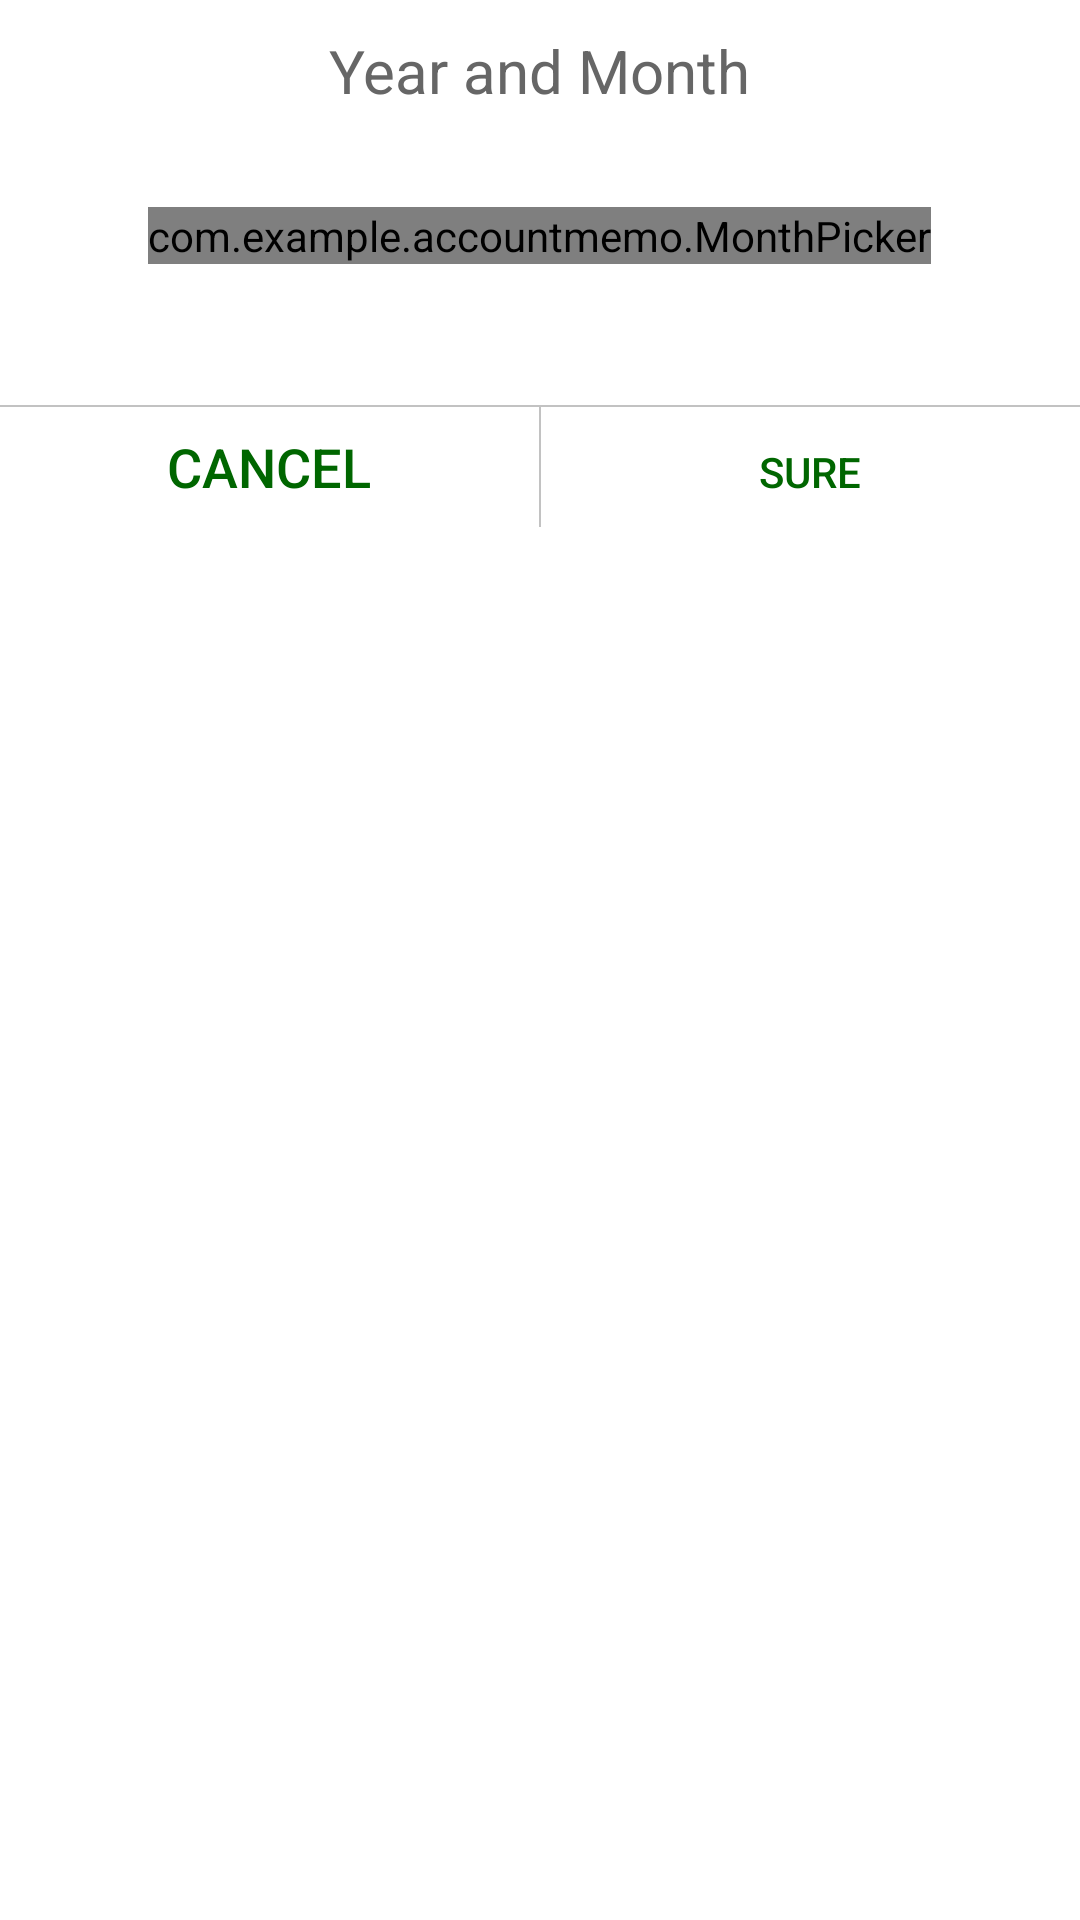

Layout XML and referenced resources for this Android screen:
<!-- AndroidManifest.xml: application theme Theme.AccountMemo -->
<!-- res/layout/datepickerdialog.xml -->
<?xml version="1.0" encoding="utf-8"?>
<LinearLayout xmlns:android="http://schemas.android.com/apk/res/android"
    android:layout_width="match_parent"
    android:layout_height="match_parent"
    android:background="@drawable/dialog_shape_bg"
    android:layout_margin="10dp"
    android:padding="0dp"
    android:orientation="vertical">
    <TextView
        android:id="@+id/tv_title"
        android:layout_width="wrap_content"
        android:layout_height="wrap_content"
        android:text="@string/year_and_month"
        android:textSize="20sp"
        android:textColor="#666666"
        android:layout_marginTop="10dp"
        android:layout_gravity="center" />
    <com.example.accountmemo.MonthPicker
        android:id="@+id/month_picker"
        android:layout_width="wrap_content"
        android:layout_height="wrap_content"
        android:layout_gravity="center"
        android:layout_margin="32dp"
        android:calendarViewShown="false"
        android:datePickerMode="spinner"/>
    <View
        android:layout_width="match_parent"
        android:layout_height="0.5dp"
        android:layout_marginTop="15dp"
        android:background="#C2C2C2" />

    <LinearLayout
        android:layout_width="match_parent"
        android:layout_height="wrap_content"
        android:layout_marginTop="0dp"
        android:orientation="horizontal">
        <Button
            android:id="@+id/btn_left"
            android:layout_width="0dp"
            android:layout_height="40dp"
            style="android:attr/buttonBarButtonStyle"
            android:text="@string/Cancel"
            android:textSize="18sp"
            android:background="@android:color/transparent"
            android:textColor="#006600"
            android:layout_weight="1"
            />

        <View
            android:layout_width="0.5dip"
            android:layout_height="match_parent"
            android:background="#C2C2C2"
            android:layout_gravity="center_horizontal" />

        <Button
            android:id="@+id/btn_right"
            android:layout_width="0dp"
            android:layout_height="40dp"
            style="android:attr/buttonBarButtonStyle"
            android:text="@string/sure"
            android:background="@android:color/transparent"
            android:textColor="#006600"
            android:layout_weight="1"
            />
    </LinearLayout>
</LinearLayout>
<!-- resources referenced by this layout -->
<resources>
  <!-- drawable dialog_shape_bg (drawable) -->
  <?xml version="1.0" encoding="utf-8"?>
  <selector xmlns:android="http://schemas.android.com/apk/res/android">
      <item>
          <shape
              android:shape="rectangle">
              
              
              <solid android:color="#FFF" />
              
              <stroke
                  android:width="5dp"
                  android:color="#ffffff" />
              
              
              <corners android:radius="5dip" />
          </shape>
      </item>
  </selector>
  <string name="Cancel">Cancel</string>
  <string name="sure">Sure</string>
  <string name="year_and_month">Year and Month</string>
  <style name="Theme.AccountMemo" parent="Theme.MaterialComponents.DayNight.DarkActionBar">
          
          <item name="colorPrimary">@color/purple_500</item>
          <item name="colorPrimaryVariant">@color/purple_700</item>
          <item name="colorOnPrimary">@color/white</item>
          
          <item name="colorSecondary">@color/teal_200</item>
          <item name="colorSecondaryVariant">@color/teal_700</item>
          <item name="colorOnSecondary">@color/black</item>
          
          <item name="android:statusBarColor">?attr/colorPrimaryVariant</item>
          
      </style>
  <color name="purple_500">#FF6200EE</color>
  <color name="purple_700">#FF3700B3</color>
  <color name="white">#FFFFFFFF</color>
  <color name="teal_200">#FF03DAC5</color>
  <color name="teal_700">#FF018786</color>
  <color name="black">#FF000000</color>
</resources>
